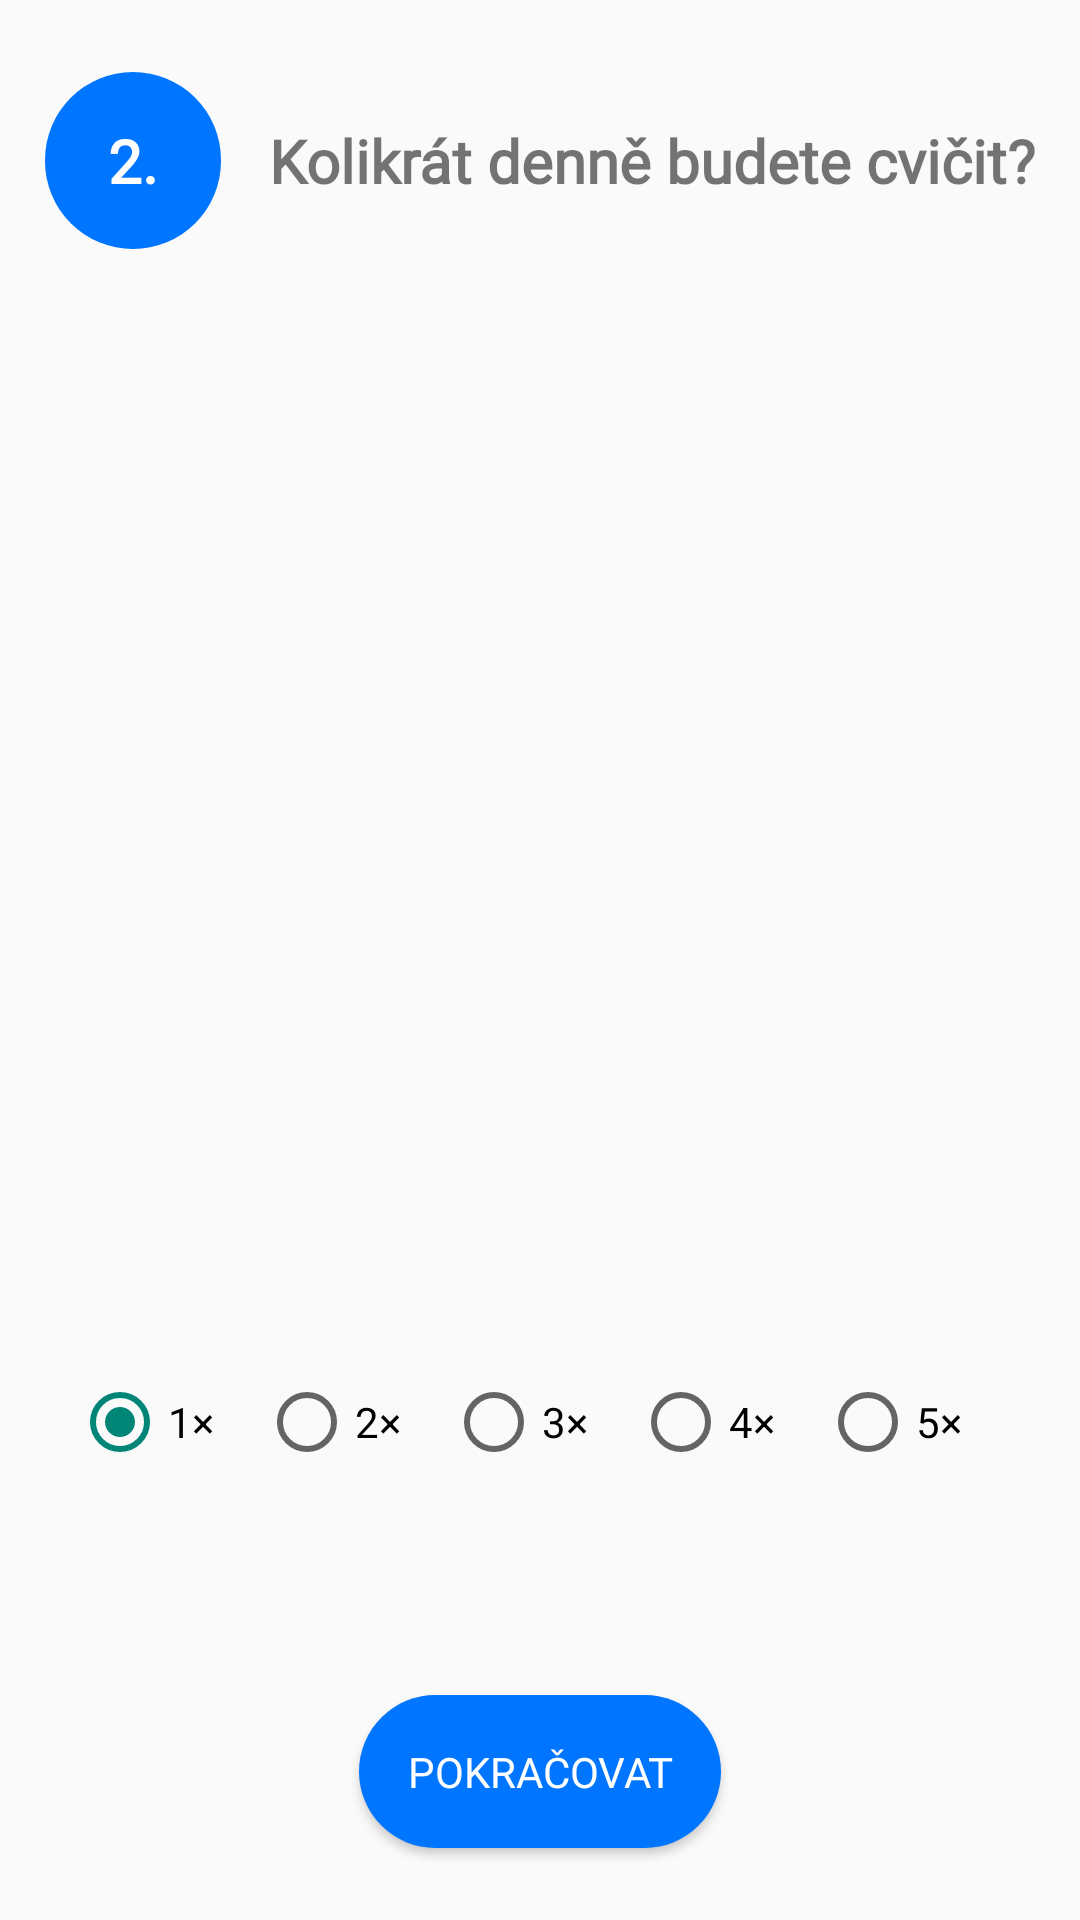

Write the Android layout XML for this screen, with the resource values it uses.
<!-- AndroidManifest.xml: application theme Theme.VM2G -->
<!-- res/layout/nastaveni_terapie_2.xml -->
<?xml version="1.0" encoding="utf-8"?>

<androidx.constraintlayout.widget.ConstraintLayout xmlns:android="http://schemas.android.com/apk/res/android"
    xmlns:app="http://schemas.android.com/apk/res-auto"
    xmlns:tools="http://schemas.android.com/tools"
    android:layout_width="match_parent"
    android:layout_height="match_parent">

    <Button
        android:id="@+id/btnSendRequest"
        android:layout_width="wrap_content"
        android:layout_height="wrap_content"
        android:layout_marginStart="24dp"
        android:layout_marginEnd="24dp"
        android:layout_marginBottom="24dp"
        android:background="@drawable/roundcorner32"
        android:fontFamily="@font/roboto"
        android:padding="16dp"
        android:text="@string/pokracovat"
        android:textColor="@color/colorWhite"
        app:layout_constraintBottom_toBottomOf="parent"
        app:layout_constraintEnd_toEndOf="parent"
        app:layout_constraintStart_toStartOf="parent" />

    <TextView
        android:id="@+id/imageView"
        android:layout_width="wrap_content"
        android:layout_height="wrap_content"
        android:layout_marginStart="24dp"
        android:layout_marginTop="24dp"
        android:background="@drawable/roundcorner32"
        android:fontFamily="@font/roboto"
        android:padding="16dp"
        android:text=" 2. "
        android:textColor="@color/colorWhite"
        android:textSize="20sp"
        android:textStyle="bold"
        app:layout_constraintEnd_toStartOf="@+id/textView3"
        app:layout_constraintHorizontal_bias="0.5"
        app:layout_constraintHorizontal_chainStyle="packed"
        app:layout_constraintStart_toStartOf="parent"
        app:layout_constraintTop_toTopOf="parent" />

    <TextView
        android:id="@+id/textView3"
        android:layout_width="wrap_content"
        android:layout_height="wrap_content"
        android:layout_marginStart="16dp"
        android:layout_marginEnd="24dp"
        android:fontFamily="@font/roboto"
        android:text="@string/kolikrat_denn_budete_cvicit"
        android:textSize="20sp"
        android:textStyle="bold"
        app:layout_constraintBottom_toBottomOf="@+id/imageView"
        app:layout_constraintEnd_toEndOf="parent"
        app:layout_constraintHorizontal_bias="0.5"
        app:layout_constraintStart_toEndOf="@+id/imageView"
        app:layout_constraintTop_toTopOf="@+id/imageView" />

    <ImageView
        android:id="@+id/imageView8"
        android:layout_width="match_parent"
        android:layout_height="300dp"
        android:layout_marginStart="24dp"
        android:layout_marginEnd="24dp"
        app:layout_constraintEnd_toEndOf="parent"
        app:layout_constraintStart_toStartOf="parent"
        app:layout_constraintTop_toBottomOf="@+id/imageView"
        app:srcCompat="@drawable/surikaty_balonky" />

    <RadioGroup
        android:layout_width="match_parent"
        android:layout_height="wrap_content"
        android:layout_marginStart="24dp"
        android:layout_marginEnd="24dp"
        android:gravity="center"
        android:orientation="horizontal"
        app:layout_constraintBottom_toTopOf="@+id/btnSendRequest"
        app:layout_constraintEnd_toEndOf="parent"
        app:layout_constraintStart_toStartOf="parent"
        app:layout_constraintTop_toBottomOf="@+id/imageView8">

        <RadioButton
            android:id="@+id/rb1"
            android:layout_width="wrap_content"
            android:layout_height="wrap_content"
            android:layout_weight="1"
            android:checked="true"
            android:text="1×"
            />

        <RadioButton
            android:id="@+id/rb2"
            android:layout_width="wrap_content"
            android:layout_height="wrap_content"
            android:layout_weight="1"
            android:text="2×" />

        <RadioButton
            android:id="@+id/rb3"
            android:layout_width="wrap_content"
            android:layout_height="wrap_content"
            android:layout_weight="1"
            android:text="3×" />

        <RadioButton
            android:id="@+id/rb4"
            android:layout_width="wrap_content"
            android:layout_height="wrap_content"
            android:layout_weight="1"
            android:text="4×" />

        <RadioButton
            android:id="@+id/rb5"
            android:layout_width="wrap_content"
            android:layout_height="wrap_content"
            android:layout_weight="1"
            android:text="5×" />
    </RadioGroup>

</androidx.constraintlayout.widget.ConstraintLayout>
<!-- resources referenced by this layout -->
<resources>
  <color name="colorWhite">#FFFFFFFF</color>
  <!-- drawable roundcorner32 (drawable) -->
  <?xml version="1.0" encoding="utf-8"?>
  
  <shape xmlns:android="http://schemas.android.com/apk/res/android">
      <solid android:color="@color/colorBlue" />
      <corners android:radius="32dp" />
  </shape>
  <string name="kolikrat_denn_budete_cvicit">Kolikrát denně budete cvičit?</string>
  <string name="pokracovat">Pokračovat</string>
  <style name="Theme.VM2G" parent="Theme.MaterialComponents.Light.Bridge">
          <item name="colorPrimary">@color/colorYellow</item>
          <item name="colorPrimaryVariant">@color/colorYellow</item>
          <item name="colorOnPrimary">@color/colorBlack</item>
          <item name="textInputStyle">@style/TextInputLayoutStyle</item>
      </style>
  <color name="colorBlue">#0075FF</color>
  <color name="colorYellow">#FFE500</color>
  <color name="colorBlack">#000000</color>
  <style name="TextInputLayoutStyle" parent="Widget.MaterialComponents.TextInputLayout.OutlinedBox">
          <item name="boxStrokeColor">@color/colorBlue</item>
          <item name="boxStrokeWidth">1dp</item>
          <item name="errorEnabled">true</item>
          <item name="hintTextColor">@color/colorBlue</item>
      </style>
</resources>
